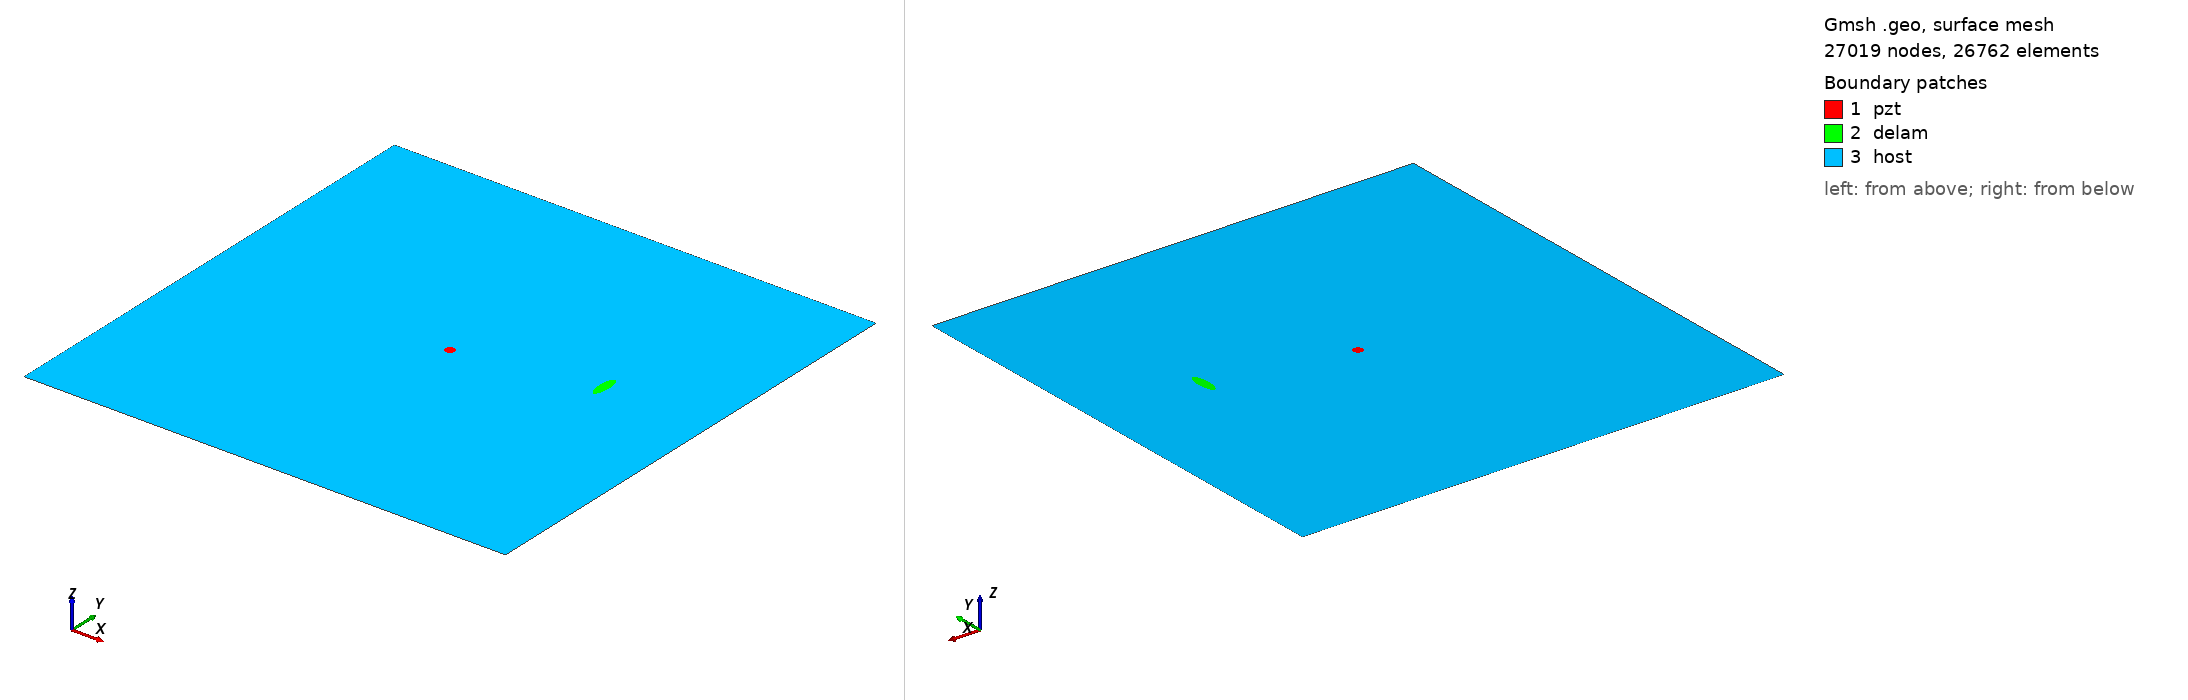

Gmsh geometry script, surface-meshed: 27019 nodes, 26762 surface elements. Boundary patches (legend numbers): 1 pzt, 2 delam, 3 host. Left view from above one corner, right view from below the opposite corner. Legend entries are the model's physical surfaces. The drawing asked Gmsh for element sizes between 1% and 20% of the model's largest extent; the script's own settings can give other sizes.

=== delam1_position_no_58_a_15mm_b_5mm_angle_90.geo (drawn) ===
SetFactory("OpenCASCADE");
L=0.500000; 
W=0.500000; 
a=0.015000; 
b=0.005000; 
x=0.388889; 
y=0.277778; 
alpha=0.500000 *Pi; 
r=0.005000; 
xpzt=0.250000; 
ypzt=0.250000; 
//+
Point(1) = {0, 0, 0, 1.0};
//+
Point(2) = {L, 0, 0, 1.0};
//+
Point(3) = {L, W, 0, 1.0};
//+
Point(4) = {0, W, 0, 1.0};
//+
Line(1) = {1, 2};
//+
Line(2) = {2, 3};
//+
Line(3) = {3, 4};
//+
Line(4) = {4, 1};
//+
Circle(5) = {xpzt, ypzt, -0, r, 0, 2*Pi};
//+
Ellipse(6) = {x, y, -0, a, b, 0, 2*Pi};
//+
Rotate {{0, 0, 1}, {x, y, 0}, alpha} {
  Curve{6}; 
}
//+
Curve Loop(1) = {4, 1, 2, 3};
//+
Curve Loop(2) = {6};
//+
Curve Loop(3) = {5};
//+
Curve Loop(4) = {6};
//+
Curve Loop(5) = {5};
//+
Plane Surface(1) = {5};
//+
Plane Surface(2) = {4};
//+
Plane Surface(3) = {1, 2, 3};
//+
Point(9) = {xpzt, ypzt, 0, 1.0};
//+
Point{9} In Surface {1};// mesh node at centre of pzt
//+
Physical Surface("pzt") = {1};
//+
Physical Surface("delam") = {2};
//+
Physical Surface("host") = {3};

Mesh.Algorithm = 6; // Frontal
Mesh.CharacteristicLengthFactor = 0.080000;
Mesh.CharacteristicLengthMin = 0.001000;
Mesh.CharacteristicLengthMax = 0.200000;
Mesh.RecombineAll = 1; // Apply recombination algorithm
Mesh.SubdivisionAlgorithm = 1; // 1: all quadrangles
Mesh.Smoothing = 1;
